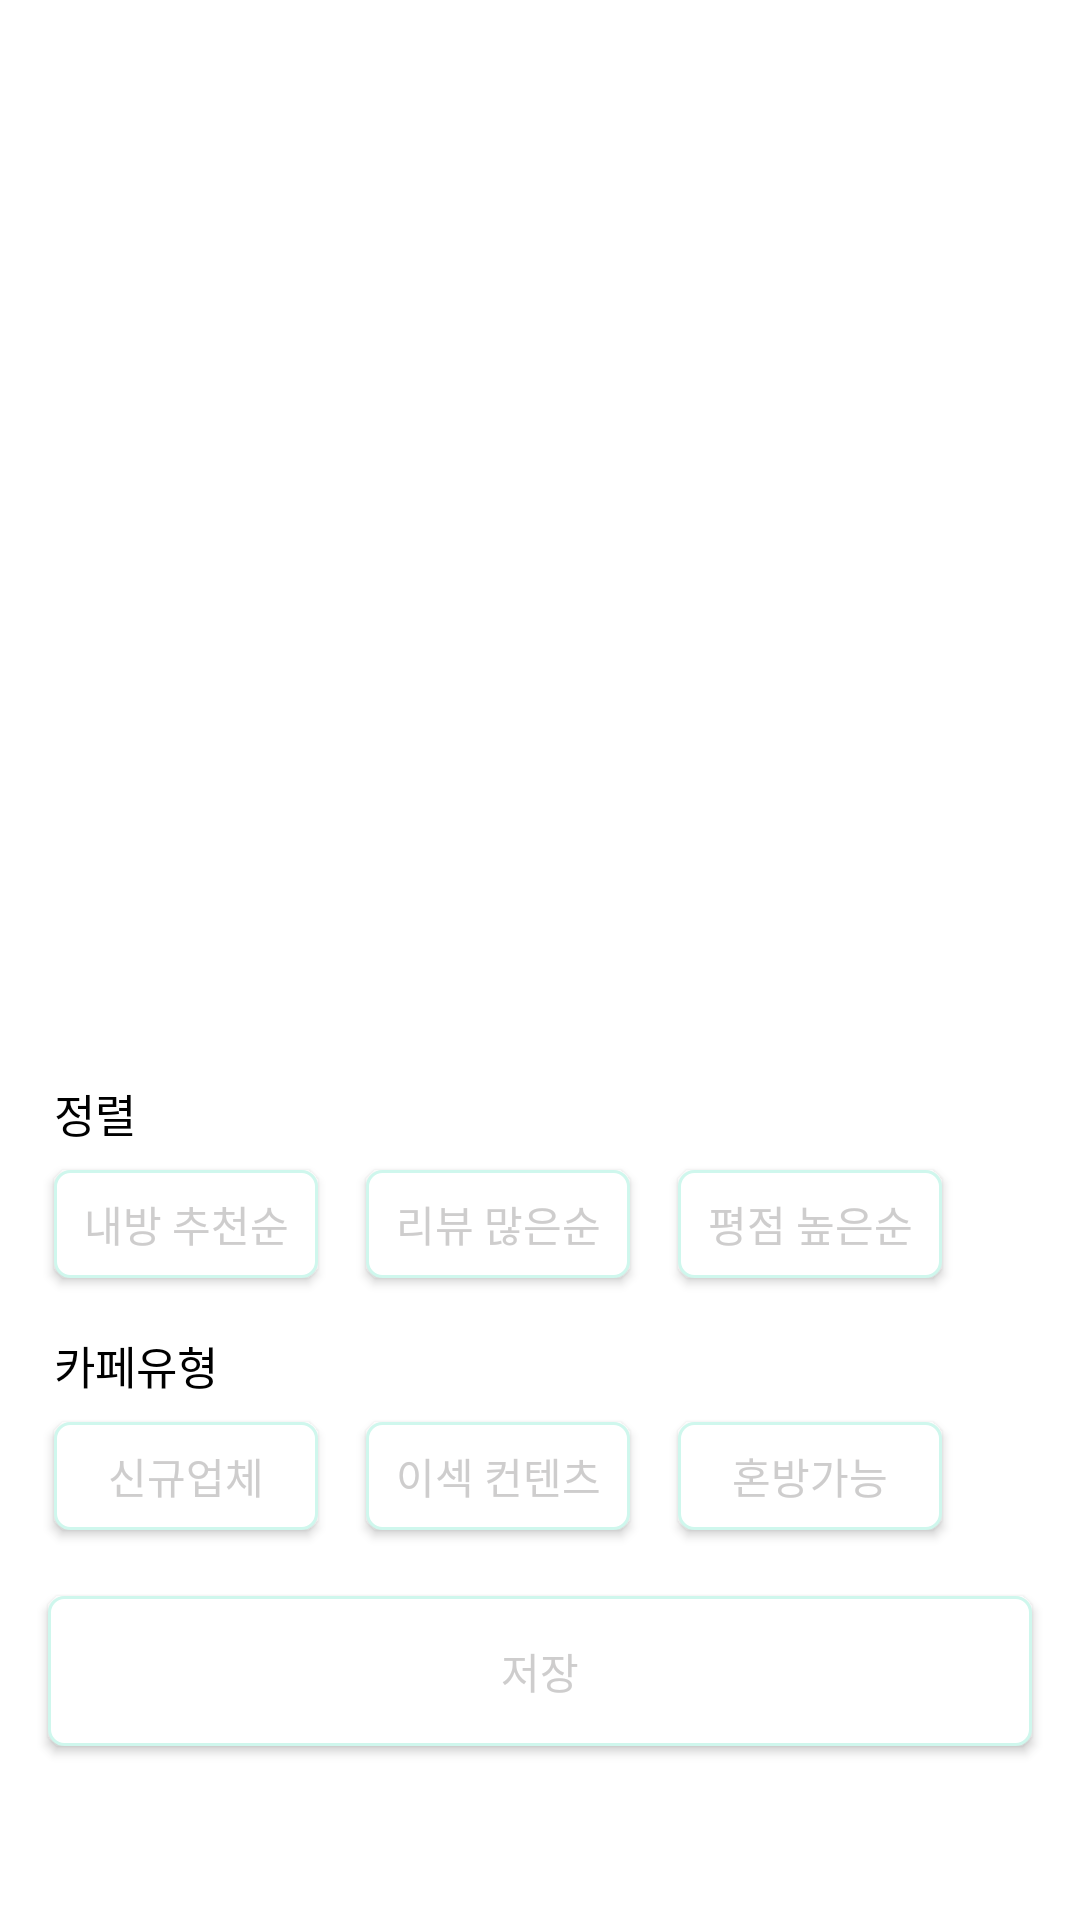

Write the Android layout XML for this screen, with the resource values it uses.
<!-- AndroidManifest.xml: application theme Theme.MyRoomEscapeApp -->
<!-- res/layout/popup_slideup.xml -->
<?xml version="1.0" encoding="utf-8"?>
<androidx.constraintlayout.widget.ConstraintLayout xmlns:android="http://schemas.android.com/apk/res/android"
    xmlns:app="http://schemas.android.com/apk/res-auto"
    xmlns:tools="http://schemas.android.com/tools"
    android:layout_width="wrap_content"
    android:layout_height="wrap_content">
    

    <RelativeLayout
        android:layout_width="match_parent"
        android:layout_height="310dp"
        android:background="@color/white"
        app:layout_constraintBottom_toBottomOf="parent"
        tools:layout_editor_absoluteX="33dp">

        <androidx.appcompat.widget.AppCompatButton
            android:id="@+id/solo"
            android:layout_width="wrap_content"
            android:layout_height="36dp"
            android:layout_below="@+id/textView7"
            android:layout_marginStart="16dp"
            android:layout_marginTop="8dp"
            android:layout_toEndOf="@+id/different"
            android:background="@drawable/selector"
            android:text="혼방가능"
            android:textColor="#CFC3C2C2" />

        <androidx.appcompat.widget.AppCompatButton
            android:id="@+id/different"
            android:layout_width="wrap_content"
            android:layout_height="36dp"
            android:layout_below="@+id/textView7"
            android:layout_marginStart="16dp"
            android:layout_marginTop="8dp"
            android:layout_toEndOf="@+id/newcompany"
            android:background="@drawable/selector"
            android:text="이섹 컨텐츠"
            android:textColor="#CFC3C2C2" />

        <androidx.appcompat.widget.AppCompatButton
            android:id="@+id/review"
            android:layout_width="wrap_content"
            android:layout_height="36dp"
            android:layout_below="@+id/TextView"
            android:layout_marginStart="16dp"
            android:layout_marginTop="8dp"
            android:layout_toEndOf="@+id/recommend"
            android:background="@drawable/selector"
            android:text="리뷰 많은순"
            android:textColor="#CFC3C2C2" />

        <androidx.appcompat.widget.AppCompatButton
            android:id="@+id/grade"
            android:layout_width="wrap_content"
            android:layout_height="36dp"
            android:layout_below="@+id/TextView"
            android:layout_marginStart="16dp"
            android:layout_marginTop="8dp"
            android:layout_toEndOf="@+id/review"
            android:background="@drawable/selector"
            android:text="평점 높은순"
            android:textColor="#CFC3C2C2" />

        <androidx.appcompat.widget.AppCompatButton
            android:id="@+id/save"
            android:layout_width="wrap_content"
            android:layout_height="50dp"
            android:layout_alignParentStart="true"
            android:layout_alignParentEnd="true"
            android:layout_alignParentBottom="true"
            android:layout_marginStart="16dp"
            android:layout_marginEnd="16dp"
            android:layout_marginBottom="58dp"
            android:background="@drawable/selector"
            android:text="저장"
            android:textColor="#CFC3C2C2" />

        <TextView
            android:id="@+id/TextView"
            android:layout_width="wrap_content"
            android:layout_height="wrap_content"
            android:layout_alignParentStart="true"
            android:layout_alignParentTop="true"
            android:layout_marginStart="18dp"
            android:layout_marginTop="30dp"
            android:text="정렬"
            android:textColor="@color/black"
            android:textSize="15dp" />

        <TextView
            android:id="@+id/textView7"
            android:layout_width="wrap_content"
            android:layout_height="wrap_content"
            android:layout_below="@+id/recommend"
            android:layout_alignParentStart="true"
            android:layout_marginStart="18dp"
            android:layout_marginTop="18dp"
            android:text="카페유형"
            android:stateListAnimator="@null"
            android:textColor="@color/black"
            android:textSize="15dp" />

        <androidx.appcompat.widget.AppCompatButton
            android:id="@+id/recommend"
            android:layout_width="wrap_content"
            android:layout_height="36dp"
            android:layout_below="@+id/TextView"
            android:layout_alignParentStart="true"
            android:layout_marginStart="18dp"
            android:layout_marginTop="8dp"
            android:background="@drawable/selector"
            android:text="내방 추천순"
            android:textColor="#CFC3C2C2" />

        <androidx.appcompat.widget.AppCompatButton
            android:id="@+id/newcompany"
            android:layout_width="wrap_content"
            android:layout_height="36dp"
            android:layout_below="@+id/textView7"
            android:layout_alignParentStart="true"
            android:layout_marginStart="18dp"
            android:layout_marginTop="8dp"
            android:background="@drawable/selector"
            android:text="신규업체"
            android:textColor="#CFC3C2C2" />

    </RelativeLayout>
</androidx.constraintlayout.widget.ConstraintLayout>
<!-- resources referenced by this layout -->
<resources>
  <color name="black">#FF000000</color>
  <color name="white">#FFFFFFFF</color>
  <!-- drawable selector (drawable) -->
  <?xml version="1.0" encoding="utf-8"?>
  <selector xmlns:android="http://schemas.android.com/apk/res/android">
      <item android:state_selected="true" android:drawable="@drawable/shape_clicked" />
      <item android:drawable="@drawable/shape_unclicked" />
  </selector>
  <style name="Theme.MyRoomEscapeApp" parent="Theme.MaterialComponents.DayNight.NoActionBar">
          
          <item name="colorPrimary">@color/purple_500</item>
          <item name="colorPrimaryVariant">@color/purple_700</item>
          <item name="colorOnPrimary">@color/white</item>
          
          <item name="colorSecondary">@color/teal_200</item>
          <item name="colorSecondaryVariant">@color/teal_700</item>
          <item name="colorOnSecondary">@color/black</item>
          
          <item name="android:windowLightStatusBar">true</item>
          <item name="android:statusBarColor">#CFF7ED</item>
          
      </style>
  <!-- drawable shape_clicked (drawable) -->
  <?xml version="1.0" encoding="utf-8"?>
  <shape xmlns:android="http://schemas.android.com/apk/res/android">
      <stroke
          android:width="1dp"
          android:color="#CFF7ED" />
      <solid android:color="#CFF7ED" />
      <corners android:radius="5dp" />
  </shape>
  <!-- drawable shape_unclicked (drawable) -->
  <?xml version="1.0" encoding="utf-8"?>
  <shape xmlns:android="http://schemas.android.com/apk/res/android">
      <stroke
          android:width="1dp"
          android:color="#CFF7ED" />
      <solid android:color="#fff" />
      <corners android:radius="5dp" />
  </shape>
  <color name="purple_500">#FF6200EE</color>
  <color name="purple_700">#FF3700B3</color>
  <color name="teal_200">#FF03DAC5</color>
  <color name="teal_700">#FF018786</color>
</resources>
